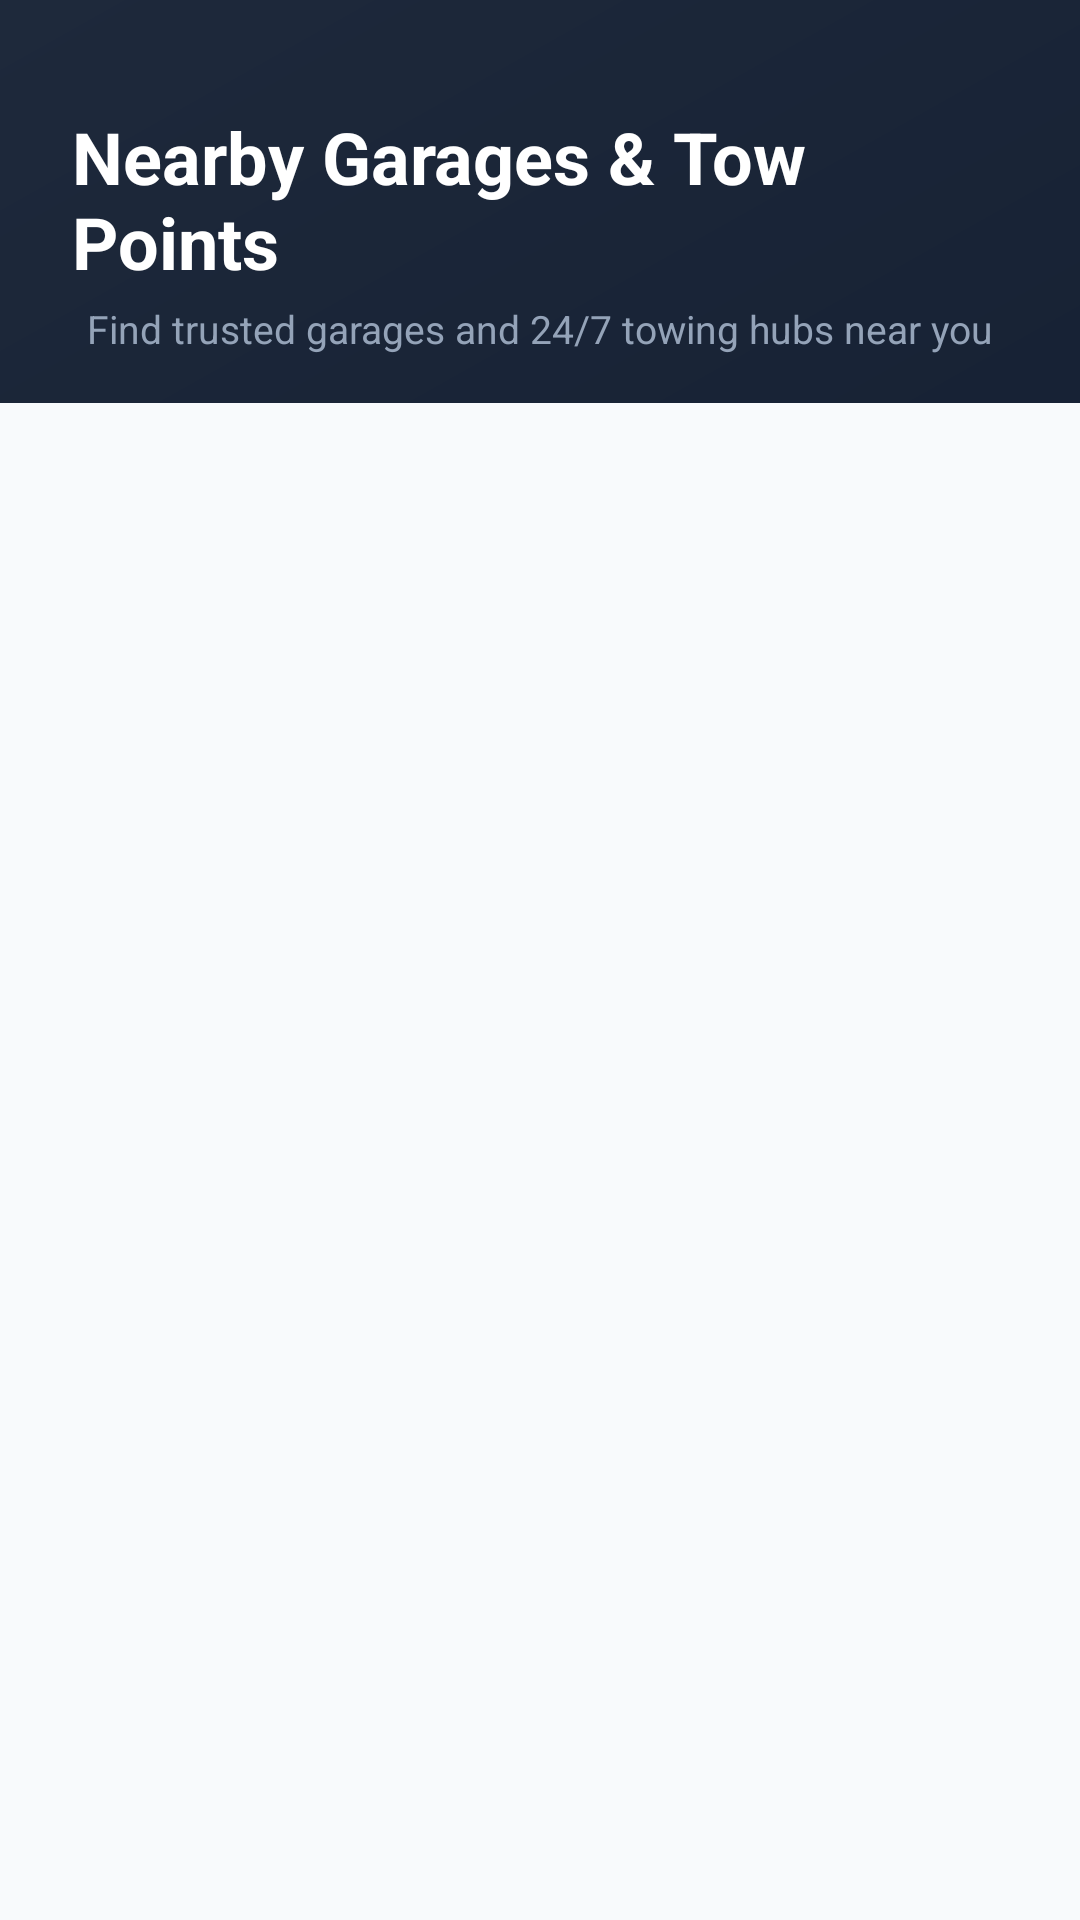

Layout XML and referenced resources for this Android screen:
<!-- AndroidManifest.xml: application theme Theme.RoadSideAssistance -->
<!-- res/layout/activity_garage_list.xml -->
<?xml version="1.0" encoding="utf-8"?>
<LinearLayout xmlns:android="http://schemas.android.com/apk/res/android"
    xmlns:app="http://schemas.android.com/apk/res-auto"
    xmlns:tools="http://schemas.android.com/tools"
    android:id="@+id/main"
    android:layout_width="match_parent"
    android:layout_height="match_parent"
    android:background="@drawable/splash_bg_gradient"
    android:orientation="vertical"
    tools:context=".GarageListActivity">

    
    <LinearLayout
        android:layout_width="match_parent"
        android:layout_height="wrap_content"
        android:gravity="center"
        android:orientation="vertical"
        android:paddingStart="24dp"
        android:paddingTop="36dp"
        android:paddingEnd="24dp"
        android:paddingBottom="16dp">

        <TextView
            android:layout_width="wrap_content"
            android:layout_height="wrap_content"
            android:text="Nearby Garages &amp; Tow Points"
            android:textColor="@color/text_white"
            android:textSize="24sp"
            android:textStyle="bold" />

        <TextView
            android:layout_width="wrap_content"
            android:layout_height="wrap_content"
            android:layout_marginTop="4dp"
            android:text="Find trusted garages and 24/7 towing hubs near you"
            android:textColor="@color/text_muted"
            android:textSize="13sp" />

    </LinearLayout>

    
    <RelativeLayout
        android:layout_width="match_parent"
        android:layout_height="match_parent"
        android:background="@color/bg_light">

        <androidx.recyclerview.widget.RecyclerView
            android:id="@+id/rvGarages"
            android:layout_width="match_parent"
            android:layout_height="match_parent"
            android:clipToPadding="false"
            android:paddingTop="12dp"
            android:paddingBottom="24dp" />

        <TextView
            android:id="@+id/tvEmptyState"
            android:layout_width="wrap_content"
            android:layout_height="wrap_content"
            android:layout_centerInParent="true"
            android:text="No garages found"
            android:textColor="@color/text_secondary"
            android:textSize="16sp"
            android:visibility="gone" />

    </RelativeLayout>

</LinearLayout>
<!-- resources referenced by this layout -->
<resources>
  <color name="bg_light">#F8FAFC</color>
  <color name="text_muted">#94A3B8</color>
  <color name="text_secondary">#64748B</color>
  <color name="text_white">#FFFFFF</color>
  <!-- drawable splash_bg_gradient (drawable) -->
  <?xml version="1.0" encoding="utf-8"?>
  <shape xmlns:android="http://schemas.android.com/apk/res/android"
      android:shape="rectangle">
      <gradient
          android:angle="135"
          android:startColor="@color/splash_bg_start"
          android:centerColor="#152033"
          android:endColor="@color/splash_bg_end"
          android:type="linear" />
  </shape>
  <style name="Theme.RoadSideAssistance" parent="Base.Theme.RoadSideAssistance" />
  <color name="splash_bg_start">#0F172A</color>
  <color name="splash_bg_end">#1E293B</color>
  <style name="Base.Theme.RoadSideAssistance" parent="Theme.Material3.DayNight.NoActionBar">
          
          
      </style>
</resources>
